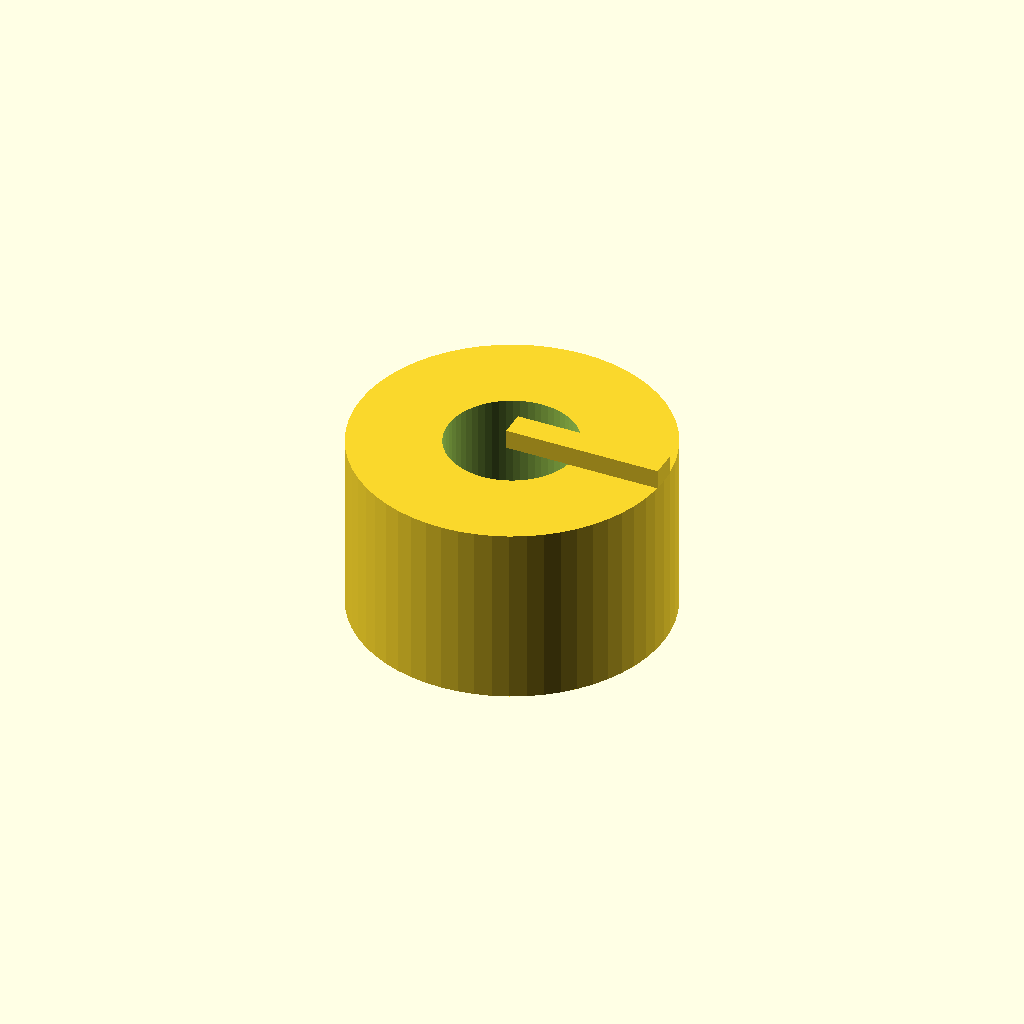
Cell 1: rendered with the file's own defaults.
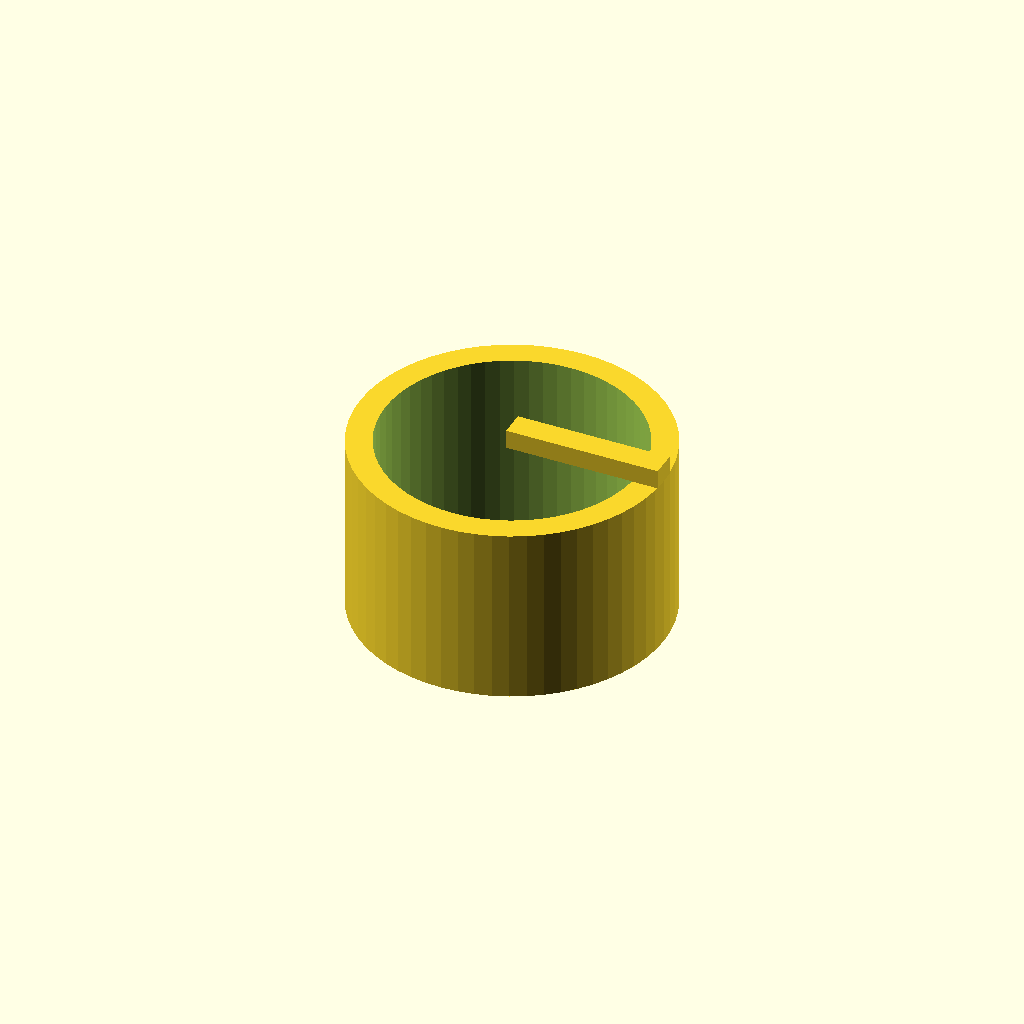
Cell 2: bore_d = 20 (everything else at default).
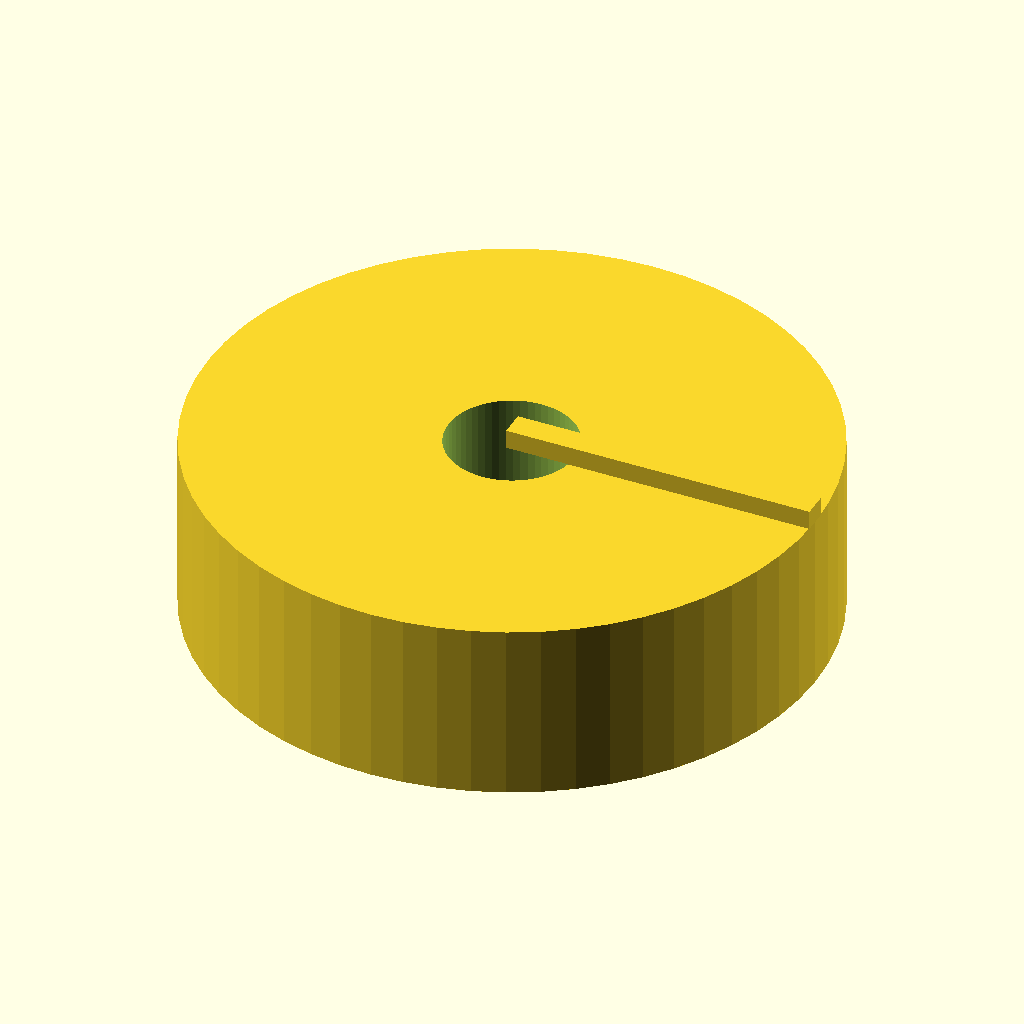
Cell 3: knob_d = 48 (everything else at default).
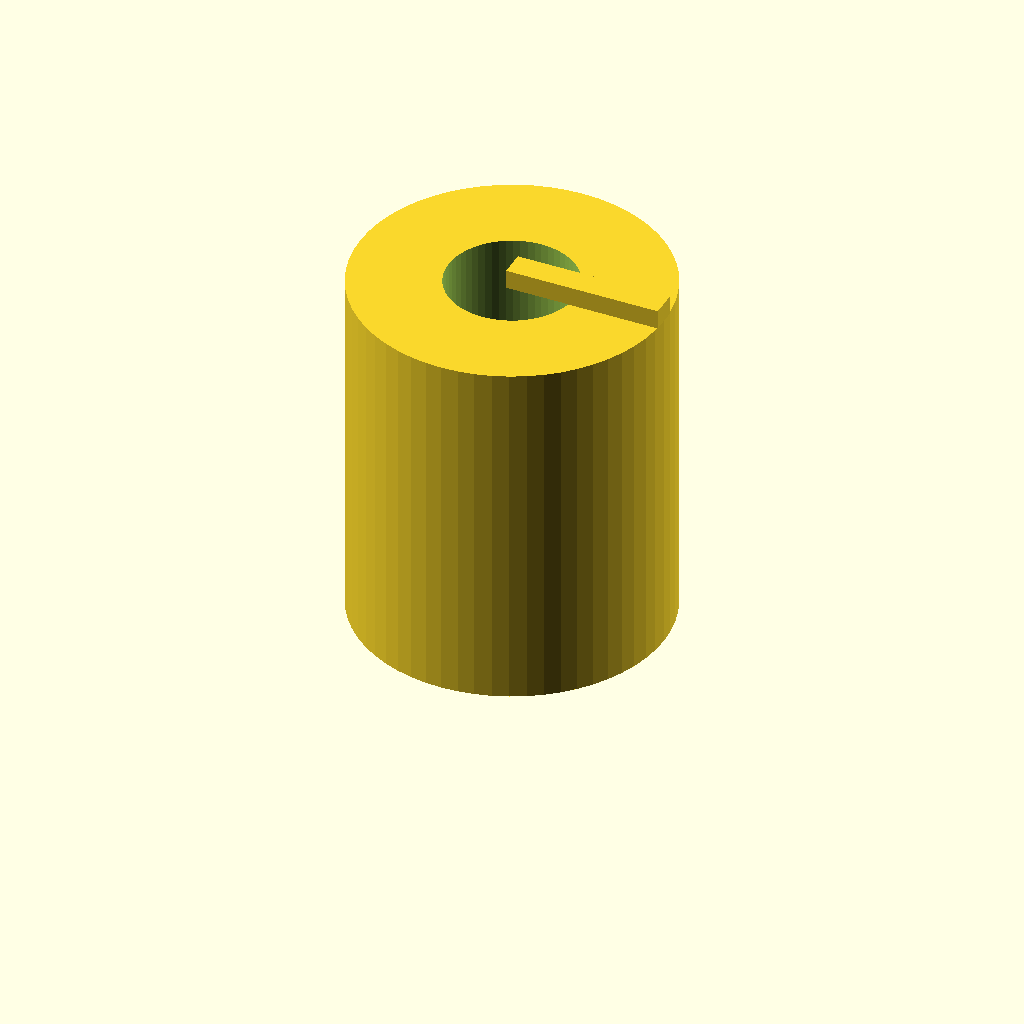
Cell 4 — knob_h set to 28, the other parameters unchanged.
One fixed orthographic camera (rotation 55°, 0°, 25°; colour scheme Cornfield) for every cell.
OpenSCAD source file optional_data/data/parts/part_0199.scad:
// Pointer control knob.
$fn = 60;
eps = 0.02;
bore_d = 10;
knob_d = 24;
knob_h = 14;
difference() { union() { cylinder(d=knob_d,h=knob_h); translate([0,-1,knob_h]) cube([knob_d/2,2,1.5]); } translate([0,0,-eps]) cylinder(d=bore_d,h=knob_h+2*eps); }
Parameter table extracted from the source (name, type, default, range or options):
eps: number, default 0.02
bore_d: number, default 10
knob_d: number, default 24
knob_h: number, default 14
